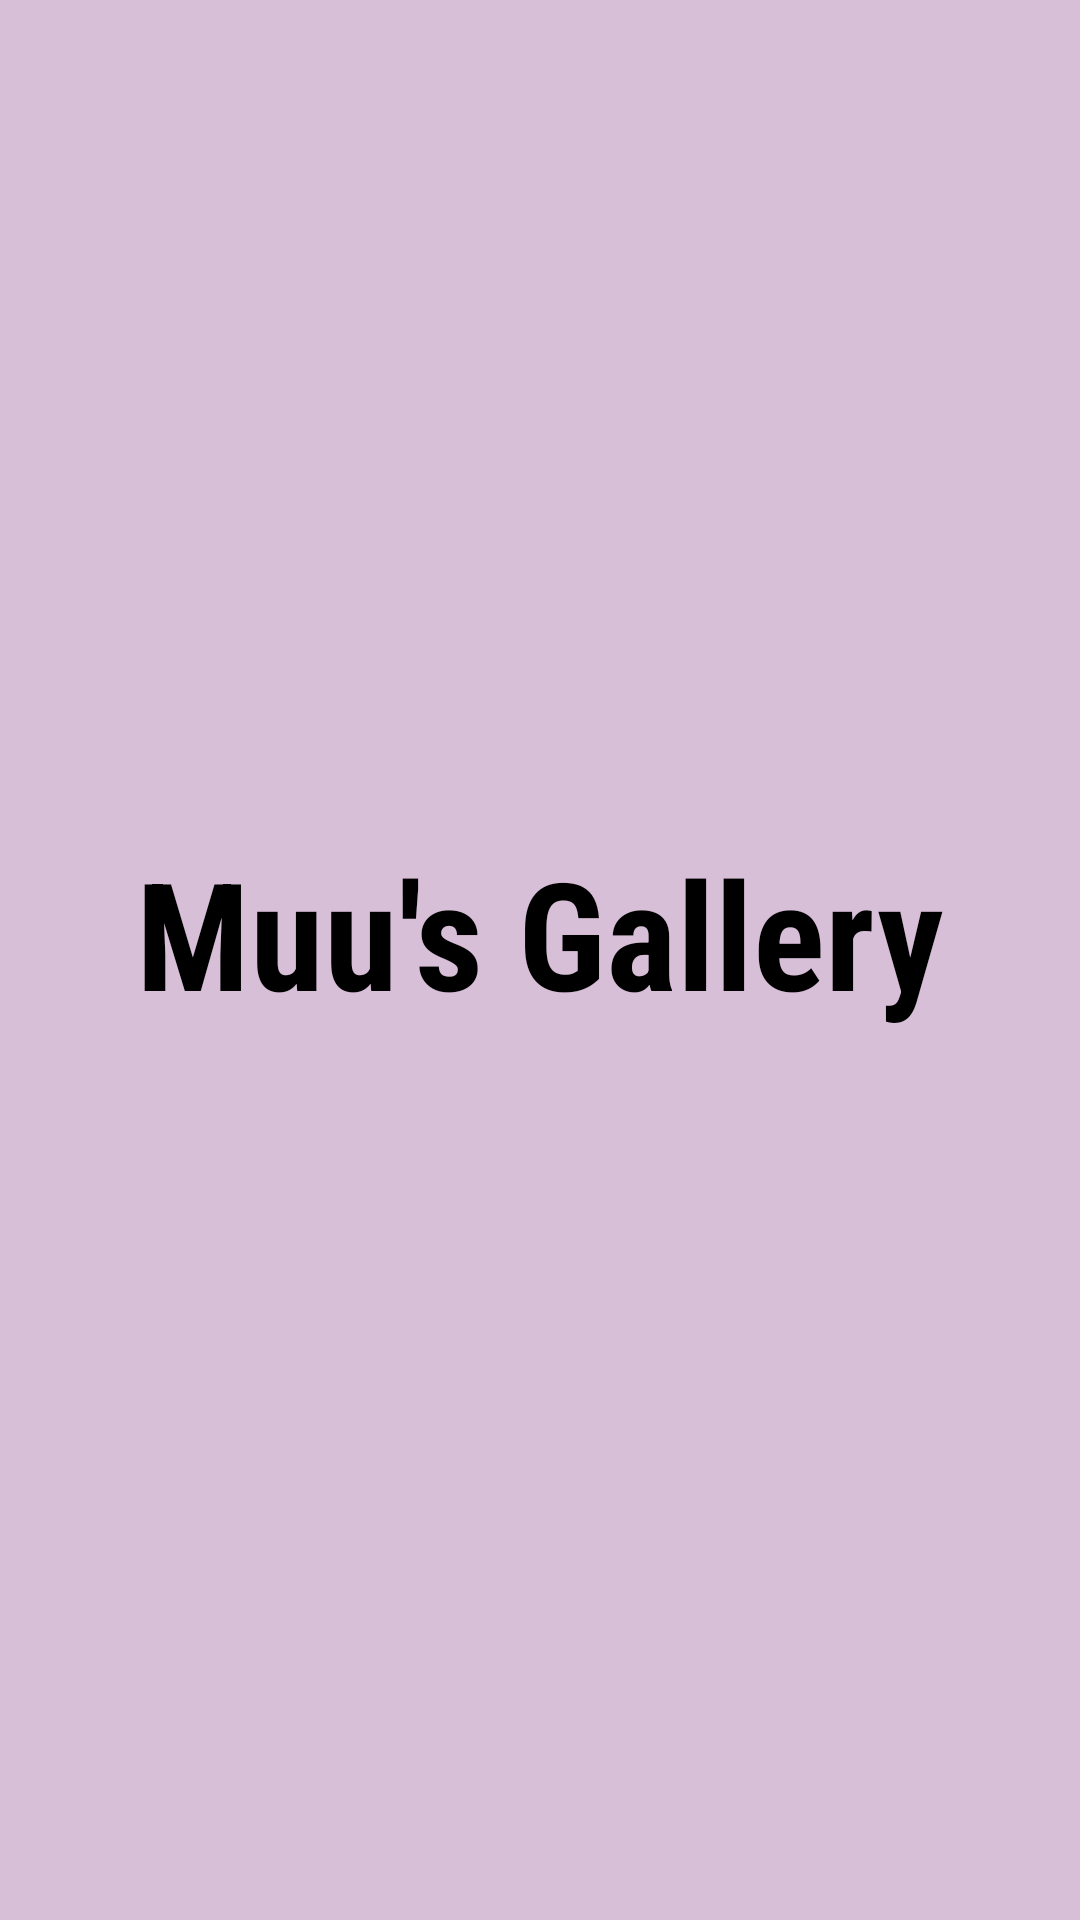

The Android layout XML behind this screen, and the referenced resources:
<!-- AndroidManifest.xml: application theme AppTheme -->
<!-- res/layout/activity_splash.xml -->
<?xml version="1.0" encoding="utf-8"?>
<androidx.constraintlayout.widget.ConstraintLayout xmlns:android="http://schemas.android.com/apk/res/android"
    xmlns:app="http://schemas.android.com/apk/res-auto"
    android:orientation="vertical"
    android:layout_width="match_parent"
    android:layout_height="match_parent"
    android:background="@color/thistle">

    <TextView
        android:id="@+id/textViewTitle"
        android:layout_width="wrap_content"
        android:layout_height="wrap_content"
        android:text="@string/title"
        android:textSize="50sp"
        android:textStyle="bold"
        android:textColor="@color/Black"
        android:fontFamily="sans-serif-condensed"
        app:layout_constraintBottom_toBottomOf="parent"
        app:layout_constraintEnd_toEndOf="parent"
        app:layout_constraintStart_toStartOf="parent"
        app:layout_constraintTop_toTopOf="parent"
        app:layout_constraintVertical_bias="0.484" />

</androidx.constraintlayout.widget.ConstraintLayout>
<!-- resources referenced by this layout -->
<resources>
  <color name="Black">#000000</color>
  <color name="thistle">#d8bfd8</color>
  <string name="title">Muu\'s Gallery</string>
  <style name="AppTheme" parent="Theme.AppCompat.Light.DarkActionBar">
          
          <item name="colorPrimary">@color/thistle4</item>
          <item name="colorPrimaryDark">@color/thistle3</item>
          <item name="colorAccent">@color/thistle</item>
      </style>
  <color name="thistle4">#8b7b8b</color>
  <color name="thistle3">#cdb5cd</color>
</resources>
